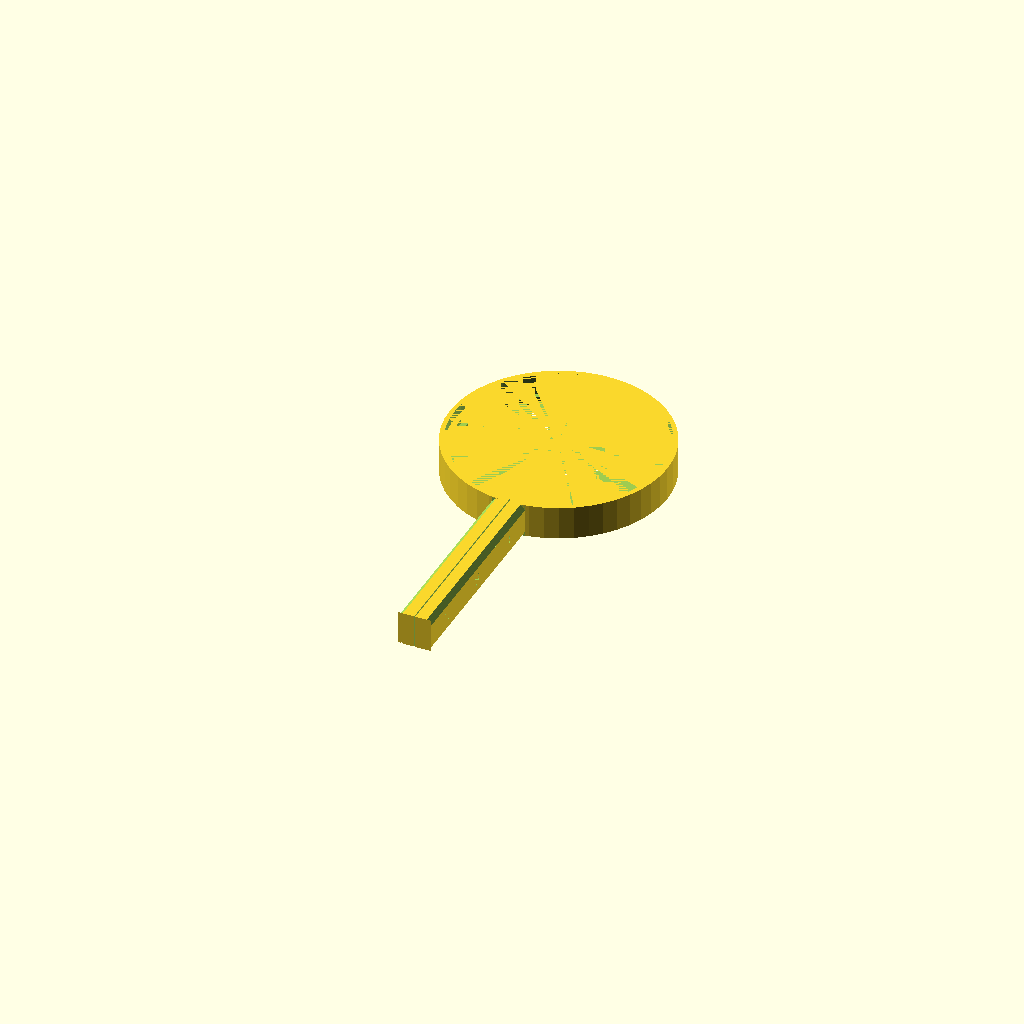
Cell 1: rendered with the file's own defaults.
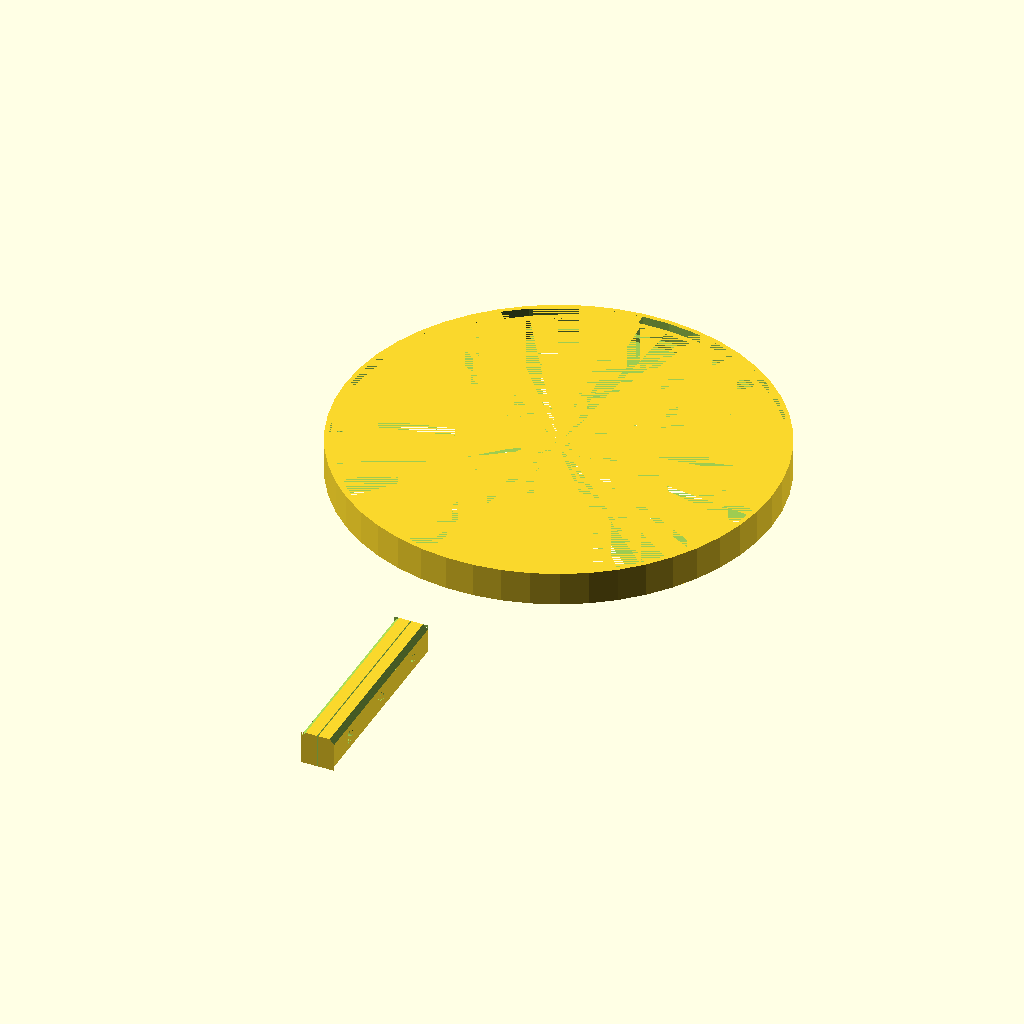
Cell 2: the same model with lens_dia = 187.
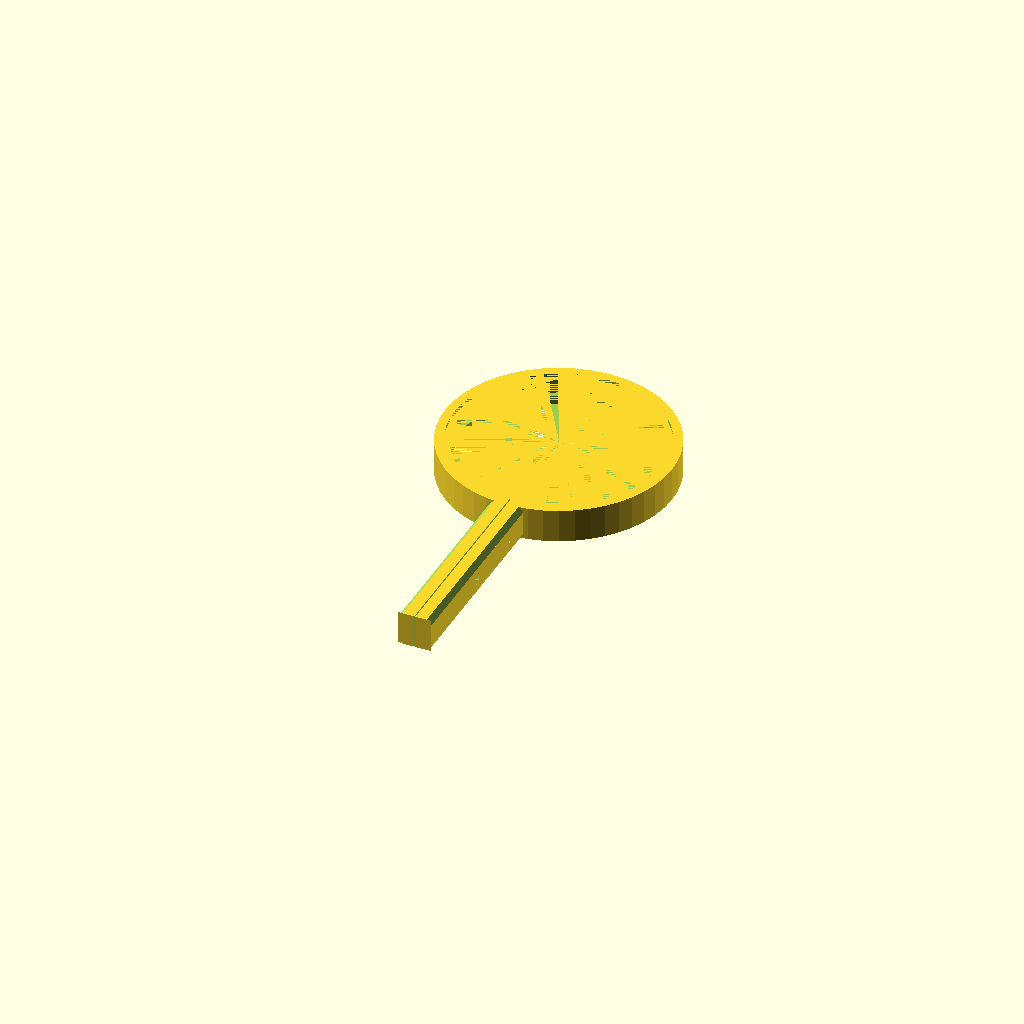
Cell 3: border_thick = 4 (everything else at default).
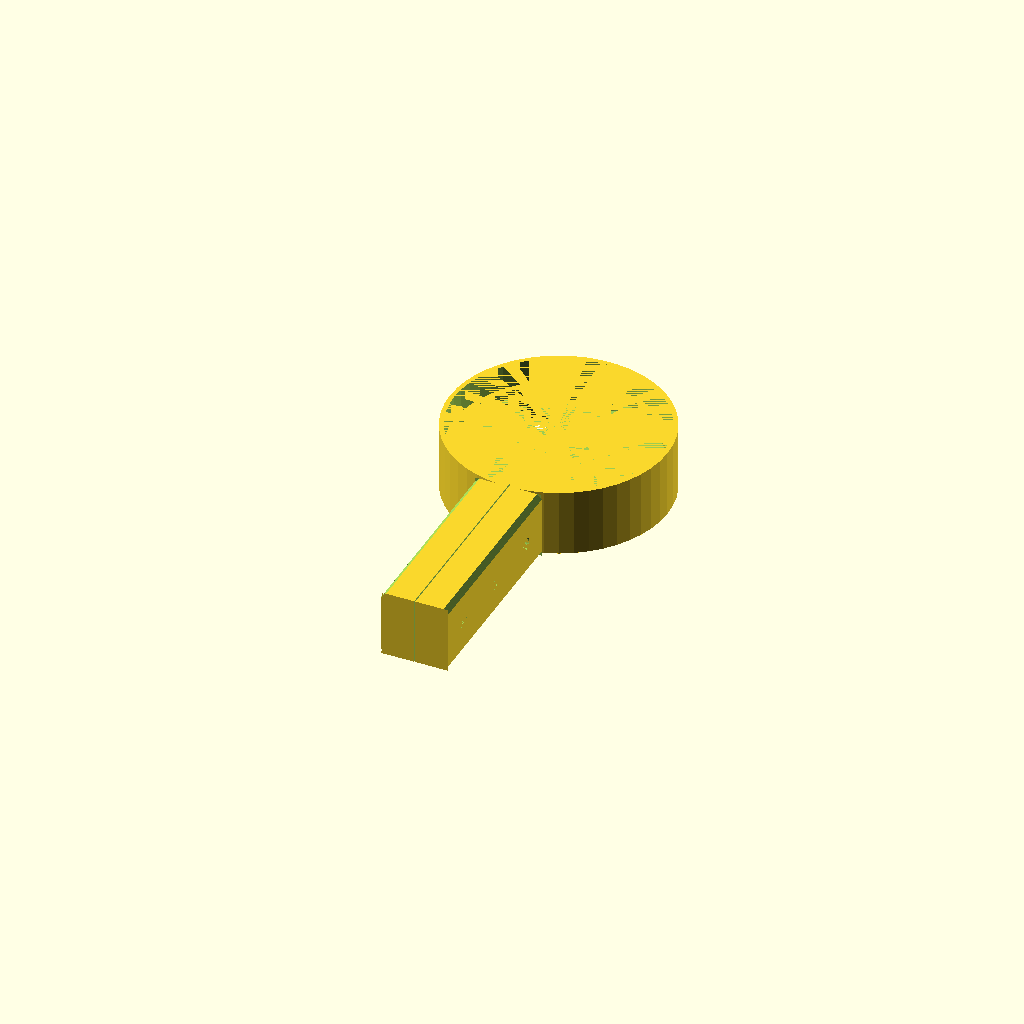
Cell 4: the same model with border_height = 30.
One fixed orthographic camera (rotation 55°, 0°, 25°; colour scheme Cornfield) for every cell.
Source of the model, inputs/thingiverse/thing-3583436/files/mag_glass.scad:

$fn = 50;
lens_dia = 93.5; //89.4;
lens_thick = 3.75;


border_thick = 2;
border_height = 15;

handle_len = 90;

hs = 3.0; // hole size 

bevel_sz = 3;

module handle() {
    rotate( [ 90, 0, 0 ] ) {
        translate( [ 0, 0, lens_dia ] ) {
            cube( [ border_height, border_height, handle_len ], center = true);
        }
    }
}

module handle_bevel() {
    rotate( [ 90, 0, 0 ] ) {
        translate( [ -border_height/2, border_height/2, lens_dia ] )
            rotate( [ 0, 0, 45 ] )  cube( [ bevel_sz, bevel_sz, handle_len ], center = true);
        translate( [ border_height/2, border_height/2, lens_dia ] )
            rotate( [ 0, 0, 45 ] )  cube( [ bevel_sz, bevel_sz, handle_len ], center = true);
        translate( [ -border_height/2, -border_height/2, lens_dia ] )
            rotate( [ 0, 0, 45 ] )  cube( [ bevel_sz, bevel_sz, handle_len ], center = true);
        translate( [ border_height/2, -border_height/2, lens_dia ] )
            rotate( [ 0, 0, 45 ] )  cube( [ bevel_sz, bevel_sz, handle_len ], center = true);
    } 
}

module base() {
    difference() {
        handle();
        handle_bevel();
    }
    difference() {
        difference() {
            cylinder( h = lens_thick + 2 * border_thick, d = lens_dia, center = true );
            cylinder( h = lens_thick + 2 * border_thick, d = lens_dia-5, center = true );
        }
        cylinder( h = lens_thick , d = lens_dia, center = true );
    }

    difference() {
        cylinder( h = border_height, d = lens_dia + 2* border_thick, center = true);
        cylinder( h = border_height, d = lens_dia, center = true );
    }
}

module base_split() {   
    difference() {
        base();
        rotate( [ 90, 0, 0 ] ) {
            translate( [ 0, 0, lens_dia ] ) {
                cube( [ 0.5, border_height + 4, handle_len+6 ], center = true );
            }
        }
    }
}

module holes() {
    rotate( [ 90, 0, 0 ] ) {
        translate( [ 0, 0, lens_dia ] ) {
            translate( [ 0, 0, -30 ] ) rotate( [ 0, 90, 0 ] ) cylinder( h = border_height, d = hs, center = true );
            translate( [ border_height/2-2.5, 0, -30 ] ) rotate( [ 0, 90, 0 ] ) cylinder( h = 2.5, d = 6, center = false );
            translate( [ -border_height/2, 0, -30 ] ) rotate( [ 0, 90, 0 ] ) cylinder( h = 2.5, d = 6, center = false );
            
            translate( [ 0, 0, 30 ] ) rotate( [ 0, 90, 0 ] ) cylinder( h = border_height, d = hs, center = true );
            translate( [ border_height/2-2.5, 0, 30 ] ) rotate( [ 0, 90, 0 ] ) cylinder( h = 2.5, d = 6, center = false );
            translate( [ -border_height/2, 0, 30 ] ) rotate( [ 0, 90, 0 ] ) cylinder( h = 2.5, d = 6, center = false );
            
            translate( [ 0, 0, 0 ] ) rotate( [ 0, 90, 0 ] ) cylinder( h = border_height, d = hs, center = true );
            translate( [ border_height/2-2.5, 0, 0 ] ) rotate( [ 0, 90, 0 ] ) cylinder( h = 2.5, d = 6, center = false );
            translate( [ -border_height/2, 0, 0 ] ) rotate( [ 0, 90, 0 ] ) cylinder( h = 2.5, d = 6, center = false );
        }
    }
}


difference() {
    base_split();
    holes();
}
Customizer parameters (derived from the source; name, type, default, range or options):
lens_dia: number, default 93.5
lens_thick: number, default 3.75
border_thick: number, default 2
border_height: number, default 15
handle_len: number, default 90
hs: number, default 3
bevel_sz: number, default 3
